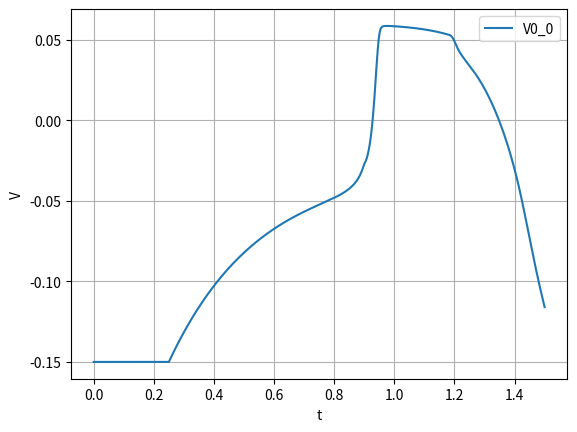
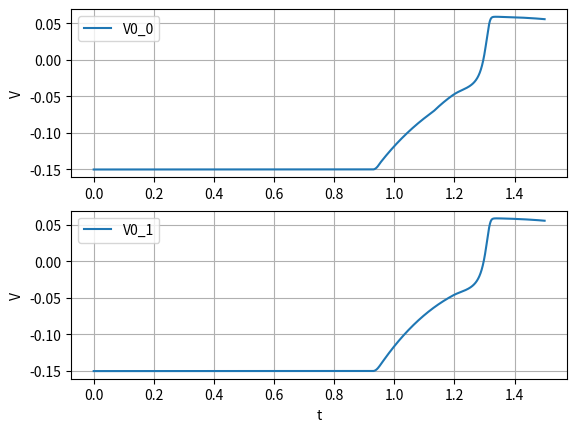
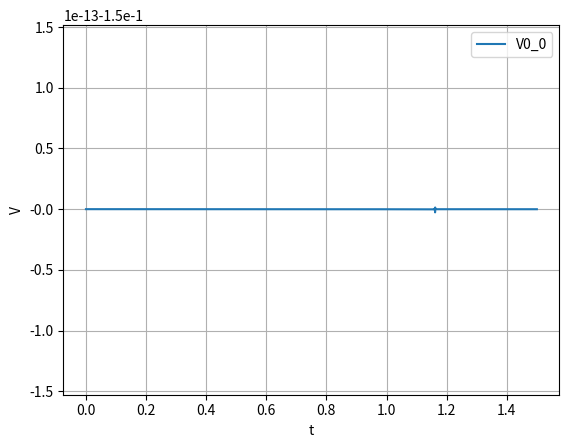

Write Python code to recreate these figures, in order.
"""
Runs a network that uses two Artificial Axons as one node.
Artificial Axon simulation uses the Hodgkin-Huxley model and ion channel KvAP.

Two Axons connected by synapses comprise one node.
One node Axon faces the rest of the network.
The second node Axon functions as the second channel species in a biological neuron.
"""
import numpy as np
from numpy import exp
from scipy.integrate import odeint
import matplotlib.pyplot as plt

# Rate Constant multipliers to fit a channel from an Artificial Axon experiment.
a_c, b_c = 9, 1.8


def a(v):
    """
    1 of 6 Rate Constants.
    This Constant is for the transition from Closed state C_beta to C_alpha.
    :param v: Membrane potential.
    :return: Rate Constant value.
    """
    return a_c*0.06*54.4*exp(26*v)


def B(v):
    """
    2 of 6 Rate Constants.
    This Constant is for the transition from Closed state C_alpha to C_beta.
    :param v: Membrane potential.
    :return: Rate Constant value.
    """
    return a_c*(1/0.06)*(11*10**-3)*exp(-67*v)


def k_ci(v):
    """
    3 of 6 Rate Constants.
    This Constant is for the transition from Closed state C_4 to the Inactive state.
    :param v: Membrane potential.
    :return: Rate Constant value.
    """
    return b_c*17.7*exp(v)


def k_ic(v):
    """
    4 of 6 Rate Constants.
    This Constant is for the transition from the Inacive state to Closed state C_4.
    :param v: Membrane potential.
    :return: Rate Constant value.
    """

    return b_c*(8*10**-3)*exp(-30*v)


def k_co(v):
    """
    5 of 6 Rate Constants.
    This Constant is for the transition from Closed state C_4 to the Open state.
    :param v: Membrane potential.
    :return: Rate Constant value.
    """
    return a_c*12.4*exp(-v)


def k_oc(v):
    """
    6 of 6 Rate Constants.
    This Constant is for the transition from the Open state to Closed state C_4.
    :param v: Membrane potential.
    :return: Rate Constant value.
    """
    return a_c*9.8*exp(-12*v)


def Q(v):
    """
    The Q-Matrix. For finding the channel states for t<0.
    :param v: Membrane potential
    :return: The Q-Matrix.
    """
    return np.array(
        [
            [-k_oc(v),    0   ,          k_oc(v)           ,       0       ,         0       ,         0     ,    0   ],
            [   0    ,-k_ic(v),          k_ic(v)           ,       0       ,         0       ,         0     ,    0   ],
            [ k_co(v), k_ci(v), -k_ci(v) - k_co(v) - 4*B(v),     4*B(v)    ,         0       ,         0     ,    0   ],
            [   0    ,    0   ,           a(v)             , -a(v) - 3*B(v),       3*B(v)    ,         0     ,    0   ],
            [   0    ,    0   ,            0               ,     2*a(v)    , -2*a(v) - 2*B(v),       2*B(v)  ,    0   ],
            [   0    ,    0   ,            0               ,       0       ,       3*a(v)    , -3*a(v) - B(v),   B(v) ],
            [   0    ,    0   ,            0               ,       0       ,         0       ,       4*a(v)  , -4*a(v)],
        ]
    )


def p_inf(n_nodes):
    """
    Calculates the channel states for t<0 and prepends the resting potential to the returned array.
    The resting potential is equal to the CLVC value.
    :param n_nodes: number of nodes in the network.
    :return: V_r and channel states for t<0.
    """
    V_r = -150 * 10 ** -3  # Resting potential for t<0.
    p_net = np.ones(n_nodes * 2) * V_r  # Array holds initial conditions for entire network.
    d, p_o = np.array([]), np.array([])  # For calculation of channel states in one Axon.

    for j in range(7):
        d = np.append(d, np.linalg.det(np.delete(np.delete(Q(V_r), j, 0), j, 1)))

    for j in range(7):  # p_o: channel states at t<0 for one Axon.
        p_o = np.append(p_o, d[j] / np.sum(d))

    for j in range(n_nodes):  # Initial conditions for all Axons in the network.
        p_net = np.append(p_net, p_o, axis=None)  # Channel states for 1st Axon in a node.
        p_net = np.append(p_net, p_o, axis=None)  # Channel states for 2nd Axon in a node.

    return p_net


def start_pulse(t):
    """
    Current Clamp (CC) pulse to induce an Axon to fire.
    This function is intended to start only the very first node in the entire network.
    :param t: Time argument.
    :return: Pulse at start time t_s with time width t_w.
    """

    t_s = 0.25  # Pulse start time.
    t_w = 0.65  # Pulse width.
    I_c = 60 * 10 ** -12  # CC value.

    return I_c*np.heaviside(t - t_s, 0)*np.heaviside(t_s + t_w - t, 0)


def node_counts(matrices):
    """
    Returns a count of nodes in each matirx.
    The first matrix is for the initialization nodes. Really only one initialization node is necessary.
    The second matrix is for the input layer.
    Matrices 2 through second-from-last are fo the hidden layers.
    The final matrix is for the output layer.
    :param matrices: A list of all weights matrices.
    :return: List of node count for each matrix.
    """

    nodes_array = []  # Holds the number of nodes in each layer.
    n_in, n_int = np.shape(syn[0])  # Number of input, initialization nodes = Number of rows, columns in matrix 0.
    nodes_array.append(n_int)
    nodes_array.append(n_in)

    for j in range(1, len(syn)-1):
        n_hidden = np.shape(syn[j])[0]  # Number of hidden layer nodes = Number of rows in matrix j.
        nodes_array.append(n_hidden)

    n_out = np.shape(syn[-1])[0]  # Number of output nodes = Number of rows in final matrix.
    nodes_array.append(n_out)

    return nodes_array


def network(y, t):
    """
    System of membrane potential and channel state differential equations.
    :param y: All time-dependent variables.
    :param t: Time steps.
    :return: System of equations.
    """
    # Axon Constants.
    V_c, V_N = -150 * 10 ** -3, 60 * 10 ** -3  # CLVC voltage and Nernst potential.
    R_c, R_s = 2 * 10 ** 9, 5 * 10 ** 8  # CLVC and Synapse resistor values.
    C = 150 * 10 ** -12  # Membrane capacitance.
    N_o = 10 ** 3  # Number of channels in one Artificial Axon.
    X = (6 * 10 ** 9) ** -1  # Single KvAP channel conductance.

    n_nodes = sum(nodes)  # Number of nodes.
    n_axons = n_nodes*2  # Number of Axons. Also equal to int(len(y)/8).

    Syn = np.array([])

    for h in range(len(nodes)-1):
        a_0 = np.array([])  # a_0 layer vector.
        for j in range(nodes[h]):
            k = 2*(sum(nodes[:h]) + j)  # Index for the membrane equation in question.
            a_0 = np.append(a_0, y[k]*np.heaviside(y[k], 0))  # a_0 element = V*Step(V)
        a_1 = np.matmul(syn[h]/R_s, a_0)  # a_1 layer vector.
        Syn = np.append(Syn, a_1)

    for j in range(len(Syn)):  # Caps the current injected into the post-synaptic neuron.
        if Syn[j] > 0.05871*0.85/R_s:
            Syn[j] = 0.05871*0.71/R_s

    Syn = np.insert(Syn, 0, np.zeros(nodes[0]))  # The first nodes in the y array are the initialization nodes.
    for j in range(nodes[0]):  # Initialization nodes initialize the input layer.
        Syn[j] = start_pulse(t)

    dydt = np.array([])

    for j in range(n_nodes):
        k = 2*j
        dydt = np.append(dydt,
                         (1/C)*(N_o*X*y[n_axons+7*k]*(V_N - y[k]) + (1/R_c)*(V_c - y[k])
                                - (1/R_s)*y[k+1]*np.heaviside(y[k+1], 0) + Syn[j]))
        dydt = np.append(dydt,
                         (1/C)*(N_o*X*y[n_axons+7*(k+1)]*(V_N - y[k+1]) + (1/R_c)*(V_c - y[k+1])
                                + (1/R_s)*y[k]*np.heaviside(y[k], 0)))

    for j in range(n_axons):
        dydt = np.append(dydt, np.matmul(Q(y[j]).T, y[n_axons+7*j:n_axons+7*(j+1)]), axis=None)

    return dydt


def plot(solution, t):
    """
    Solution Plot.
    :param solution: Solved system of equations.
    :param t: Time steps.
    :return: Membrane potential V(t) vs t on one plot, Open and Inactive states vs t on another.
    """

    layer = ['Initialization Layer', 'Input Layer']
    for j in range(len(nodes) - 3):
        k = j+1
        layer.append("Hidden Layer %d" % k)
    layer.append('Output Layer')

    for h in range(len(layer)):
        plt.figure(layer[h])
        for j in range(nodes[h]):
            plt.subplot(nodes[h], 1, j+1)
            plt.plot(t, sol[:, 2*(sum(nodes[:h]) + j)], label='V0_%d' % j)
            plt.legend(loc='best')
            plt.ylabel('V')
            plt.grid()
        plt.xlabel('t')

    plt.show()


if __name__ == '__main__':
    # Args.
    t_i, t_f = 0, 1.5  # Simulation start and end times.

    # Synapse initialization.
    syn = [np.array([[0.9], [0.8]]), np.array([[0, 0]])]
    nodes = node_counts(syn)

    # Solve.
    y0 = p_inf(int(sum(nodes)))  # Initial Values. All units are SI.
    t_steps = np.linspace(t_i, t_f, 10001)  # Time steps.
    sol = odeint(network, y0, t_steps)  # Solves the system of equations.

    # Plot.
    plot(sol, t_steps)
